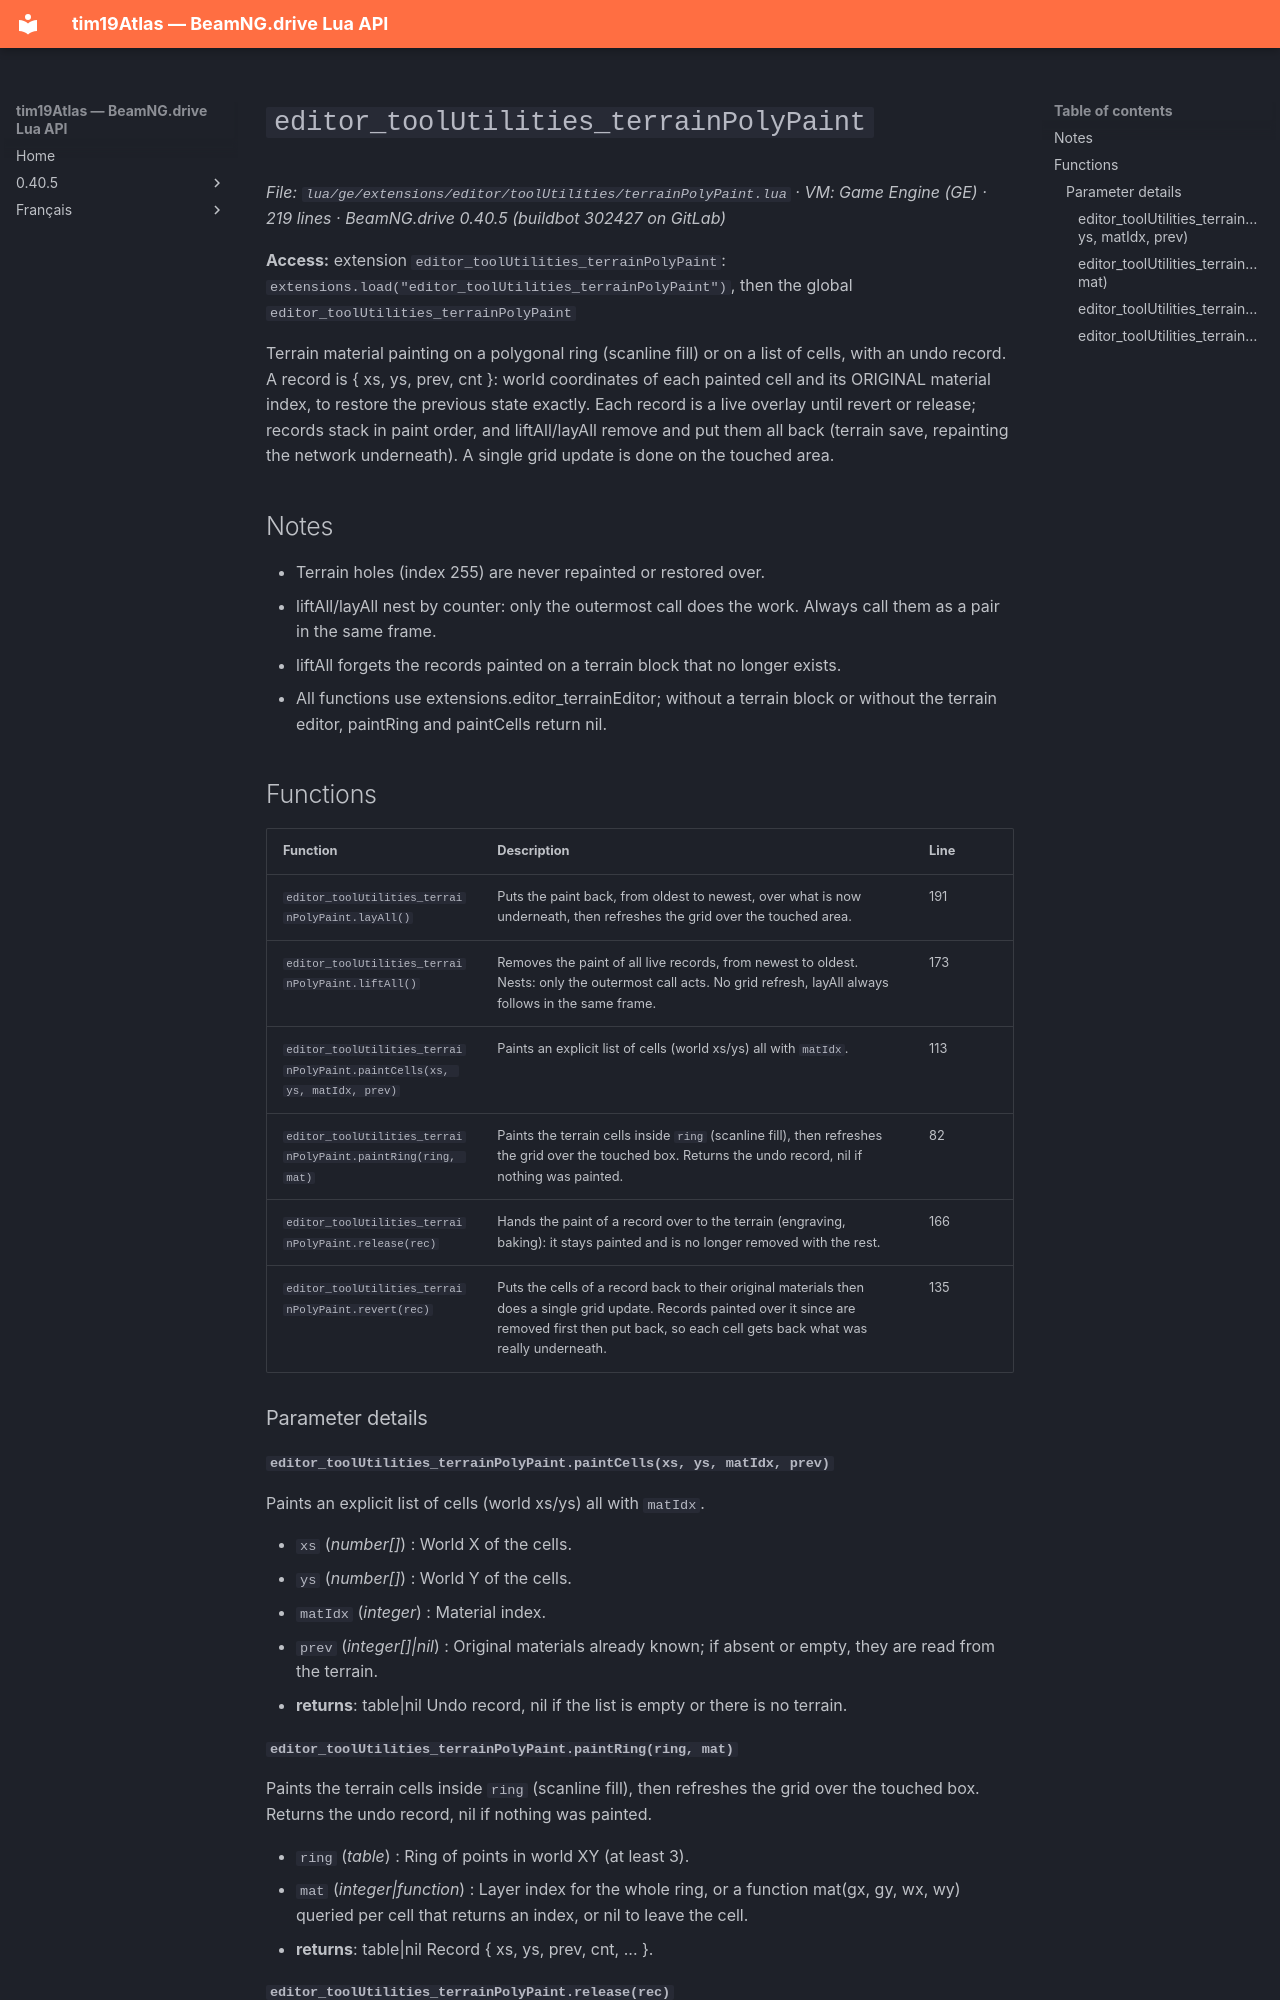

repository: Tim0219800/beamng-lua-atlas · page: 0.40.5/ge/extensions/editor/toolUtilities/terrainPolyPaint.html · generator: mkdocs

# `editor_toolUtilities_terrainPolyPaint`

*File: `lua/ge/extensions/editor/toolUtilities/terrainPolyPaint.lua` · VM: Game Engine (GE) · 219 lines · BeamNG.drive 0.40.5 (buildbot 302427 on GitLab)*

**Access:** extension `editor_toolUtilities_terrainPolyPaint`: `extensions.load("editor_toolUtilities_terrainPolyPaint")`, then the global `editor_toolUtilities_terrainPolyPaint`

Terrain material painting on a polygonal ring (scanline fill) or on a list of cells, with an undo record. A record is { xs, ys, prev, cnt }: world coordinates of each painted cell and its ORIGINAL material index, to restore the previous state exactly. Each record is a live overlay until revert or release; records stack in paint order, and liftAll/layAll remove and put them all back (terrain save, repainting the network underneath). A single grid update is done on the touched area.

## Notes

- Terrain holes (index 255) are never repainted or restored over.
- liftAll/layAll nest by counter: only the outermost call does the work. Always call them as a pair in the same frame.
- liftAll forgets the records painted on a terrain block that no longer exists.
- All functions use extensions.editor_terrainEditor; without a terrain block or without the terrain editor, paintRing and paintCells return nil.

## Functions

| Function | Description | Line |
|---|---|---|
| `editor_toolUtilities_terrainPolyPaint.layAll()` | Puts the paint back, from oldest to newest, over what is now underneath, then refreshes the grid over the touched area. | 191 |
| `editor_toolUtilities_terrainPolyPaint.liftAll()` | Removes the paint of all live records, from newest to oldest. Nests: only the outermost call acts. No grid refresh, layAll always follows in the same frame. | 173 |
| `editor_toolUtilities_terrainPolyPaint.paintCells(xs, ys, matIdx, prev)` | Paints an explicit list of cells (world xs/ys) all with `matIdx`. | 113 |
| `editor_toolUtilities_terrainPolyPaint.paintRing(ring, mat)` | Paints the terrain cells inside `ring` (scanline fill), then refreshes the grid over the touched box. Returns the undo record, nil if nothing was painted. | 82 |
| `editor_toolUtilities_terrainPolyPaint.release(rec)` | Hands the paint of a record over to the terrain (engraving, baking): it stays painted and is no longer removed with the rest. | 166 |
| `editor_toolUtilities_terrainPolyPaint.revert(rec)` | Puts the cells of a record back to their original materials then does a single grid update. Records painted over it since are removed first then put back, so each cell gets back what was really underneath. | 135 |

### Parameter details

#### `editor_toolUtilities_terrainPolyPaint.paintCells(xs, ys, matIdx, prev)`

Paints an explicit list of cells (world xs/ys) all with `matIdx`.

- `xs` (*number[]*) : World X of the cells.
- `ys` (*number[]*) : World Y of the cells.
- `matIdx` (*integer*) : Material index.
- `prev` (*integer[]|nil*) : Original materials already known; if absent or empty, they are read from the terrain.
- **returns**: table|nil Undo record, nil if the list is empty or there is no terrain.
